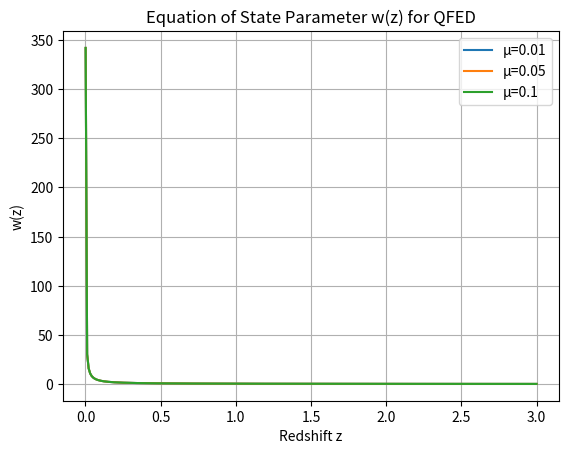

The script that saved this image:
import numpy as np
import matplotlib.pyplot as plt

def rho_qfed(z, mu):
    return mu * (1 + z)**3 * np.log(1 + z)

def w_qfed(z, mu):
    rho = rho_qfed(z, mu)
    drho_dz = np.gradient(rho, z)
    return -1 + ((1 + z) / (3 * rho)) * drho_dz

z = np.linspace(0.001, 3, 300)
mus = [0.01, 0.05, 0.1]

plt.figure()
for mu in mus:
    w = w_qfed(z, mu)
    plt.plot(z, w, label=f'μ={mu}')
plt.xlabel('Redshift z')
plt.ylabel('w(z)')
plt.title('Equation of State Parameter w(z) for QFED')
plt.grid()
plt.legend()
plt.savefig('figure_qfed_wz.png')